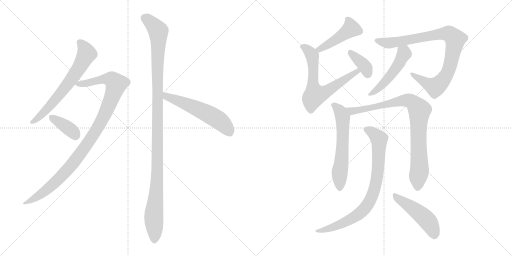
t = 0.00 s
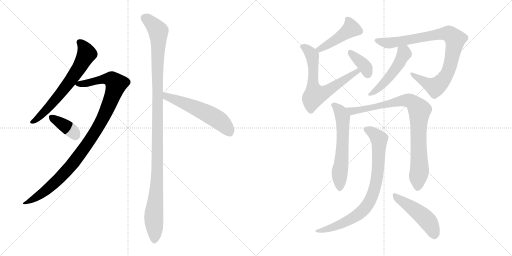
t = 2.00 s
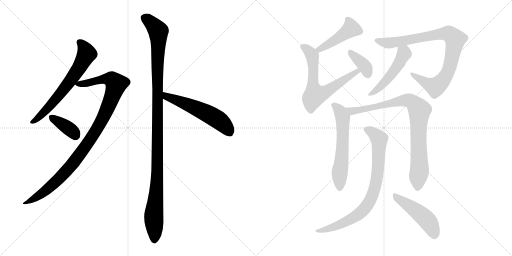
t = 4.00 s
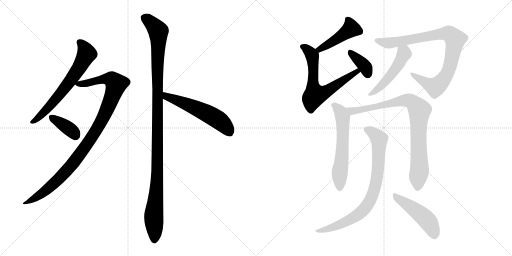
t = 6.00 s
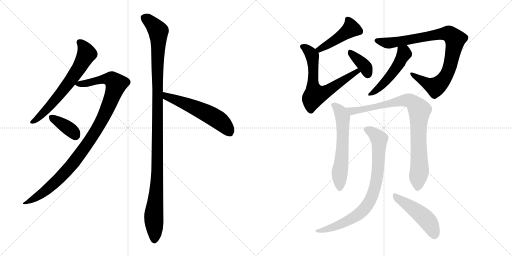
t = 8.00 s
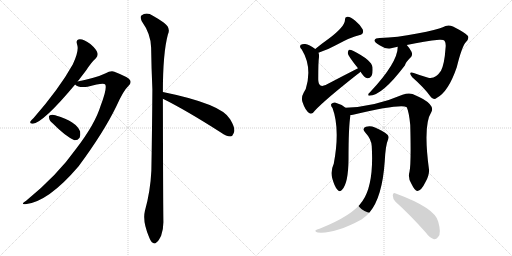
t = 10.00 s

The animated SVG that drew these frames (rendered in a browser with its animation timeline set to each time). Animation: 14 CSS @keyframes rules; frames cover the first 10.00 s.

<svg version="1.1" viewBox="0 0 2048 1024" xmlns="http://www.w3.org/2000/svg">
  <g stroke="lightgray" stroke-dasharray="1,1" stroke-width="1" transform="scale(4, 4)">
    <line x1="0" y1="0" x2="256" y2="256"></line>
    <line x1="256" y1="0" x2="0" y2="256"></line>
    <line x1="128" y1="0" x2="128" y2="256"></line>
    <line x1="0" y1="128" x2="256" y2="128"></line>
    <line x1="256" y1="0" x2="512" y2="256"></line>
    <line x1="512" y1="0" x2="256" y2="256"></line>
    <line x1="384" y1="0" x2="384" y2="256"></line>
    <line x1="256" y1="128" x2="512" y2="128"></line>
  </g>
<g transform="scale(1, -1) translate(0, -850)">
   <style type="text/css">
    @keyframes keyframes0 {
      from {
       stroke: black;
       stroke-dashoffset: 661;
       stroke-width: 128;
       }
       68% {
       animation-timing-function: step-end;
       stroke: black;
       stroke-dashoffset: 0;
       stroke-width: 128;
       }
       to {
       stroke: black;
       stroke-width: 1024;
       }
       }
       #make-me-a-hanzi-animation-0 {
         animation: keyframes0 0.787923s both;
         animation-delay: 0.000000s;
         animation-timing-function: linear;
       }
    @keyframes keyframes1 {
      from {
       stroke: black;
       stroke-dashoffset: 1029;
       stroke-width: 128;
       }
       77% {
       animation-timing-function: step-end;
       stroke: black;
       stroke-dashoffset: 0;
       stroke-width: 128;
       }
       to {
       stroke: black;
       stroke-width: 1024;
       }
       }
       #make-me-a-hanzi-animation-1 {
         animation: keyframes1 1.087402s both;
         animation-delay: 0.787923s;
         animation-timing-function: linear;
       }
    @keyframes keyframes2 {
      from {
       stroke: black;
       stroke-dashoffset: 376;
       stroke-width: 128;
       }
       55% {
       animation-timing-function: step-end;
       stroke: black;
       stroke-dashoffset: 0;
       stroke-width: 128;
       }
       to {
       stroke: black;
       stroke-width: 1024;
       }
       }
       #make-me-a-hanzi-animation-2 {
         animation: keyframes2 0.555990s both;
         animation-delay: 1.875325s;
         animation-timing-function: linear;
       }
    @keyframes keyframes3 {
      from {
       stroke: black;
       stroke-dashoffset: 1166;
       stroke-width: 128;
       }
       79% {
       animation-timing-function: step-end;
       stroke: black;
       stroke-dashoffset: 0;
       stroke-width: 128;
       }
       to {
       stroke: black;
       stroke-width: 1024;
       }
       }
       #make-me-a-hanzi-animation-3 {
         animation: keyframes3 1.198893s both;
         animation-delay: 2.431315s;
         animation-timing-function: linear;
       }
    @keyframes keyframes4 {
      from {
       stroke: black;
       stroke-dashoffset: 563;
       stroke-width: 128;
       }
       65% {
       animation-timing-function: step-end;
       stroke: black;
       stroke-dashoffset: 0;
       stroke-width: 128;
       }
       to {
       stroke: black;
       stroke-width: 1024;
       }
       }
       #make-me-a-hanzi-animation-4 {
         animation: keyframes4 0.708171s both;
         animation-delay: 3.630208s;
         animation-timing-function: linear;
       }
    @keyframes keyframes5 {
      from {
       stroke: black;
       stroke-dashoffset: 458;
       stroke-width: 128;
       }
       60% {
       animation-timing-function: step-end;
       stroke: black;
       stroke-dashoffset: 0;
       stroke-width: 128;
       }
       to {
       stroke: black;
       stroke-width: 1024;
       }
       }
       #make-me-a-hanzi-animation-5 {
         animation: keyframes5 0.622721s both;
         animation-delay: 4.338379s;
         animation-timing-function: linear;
       }
    @keyframes keyframes6 {
      from {
       stroke: black;
       stroke-dashoffset: 661;
       stroke-width: 128;
       }
       68% {
       animation-timing-function: step-end;
       stroke: black;
       stroke-dashoffset: 0;
       stroke-width: 128;
       }
       to {
       stroke: black;
       stroke-width: 1024;
       }
       }
       #make-me-a-hanzi-animation-6 {
         animation: keyframes6 0.787923s both;
         animation-delay: 4.961100s;
         animation-timing-function: linear;
       }
    @keyframes keyframes7 {
      from {
       stroke: black;
       stroke-dashoffset: 374;
       stroke-width: 128;
       }
       55% {
       animation-timing-function: step-end;
       stroke: black;
       stroke-dashoffset: 0;
       stroke-width: 128;
       }
       to {
       stroke: black;
       stroke-width: 1024;
       }
       }
       #make-me-a-hanzi-animation-7 {
         animation: keyframes7 0.554362s both;
         animation-delay: 5.749023s;
         animation-timing-function: linear;
       }
    @keyframes keyframes8 {
      from {
       stroke: black;
       stroke-dashoffset: 901;
       stroke-width: 128;
       }
       75% {
       animation-timing-function: step-end;
       stroke: black;
       stroke-dashoffset: 0;
       stroke-width: 128;
       }
       to {
       stroke: black;
       stroke-width: 1024;
       }
       }
       #make-me-a-hanzi-animation-8 {
         animation: keyframes8 0.983236s both;
         animation-delay: 6.303385s;
         animation-timing-function: linear;
       }
    @keyframes keyframes9 {
      from {
       stroke: black;
       stroke-dashoffset: 501;
       stroke-width: 128;
       }
       62% {
       animation-timing-function: step-end;
       stroke: black;
       stroke-dashoffset: 0;
       stroke-width: 128;
       }
       to {
       stroke: black;
       stroke-width: 1024;
       }
       }
       #make-me-a-hanzi-animation-9 {
         animation: keyframes9 0.657715s both;
         animation-delay: 7.286621s;
         animation-timing-function: linear;
       }
    @keyframes keyframes10 {
      from {
       stroke: black;
       stroke-dashoffset: 605;
       stroke-width: 128;
       }
       66% {
       animation-timing-function: step-end;
       stroke: black;
       stroke-dashoffset: 0;
       stroke-width: 128;
       }
       to {
       stroke: black;
       stroke-width: 1024;
       }
       }
       #make-me-a-hanzi-animation-10 {
         animation: keyframes10 0.742350s both;
         animation-delay: 7.944336s;
         animation-timing-function: linear;
       }
    @keyframes keyframes11 {
      from {
       stroke: black;
       stroke-dashoffset: 881;
       stroke-width: 128;
       }
       74% {
       animation-timing-function: step-end;
       stroke: black;
       stroke-dashoffset: 0;
       stroke-width: 128;
       }
       to {
       stroke: black;
       stroke-width: 1024;
       }
       }
       #make-me-a-hanzi-animation-11 {
         animation: keyframes11 0.966960s both;
         animation-delay: 8.686686s;
         animation-timing-function: linear;
       }
    @keyframes keyframes12 {
      from {
       stroke: black;
       stroke-dashoffset: 821;
       stroke-width: 128;
       }
       73% {
       animation-timing-function: step-end;
       stroke: black;
       stroke-dashoffset: 0;
       stroke-width: 128;
       }
       to {
       stroke: black;
       stroke-width: 1024;
       }
       }
       #make-me-a-hanzi-animation-12 {
         animation: keyframes12 0.918132s both;
         animation-delay: 9.653646s;
         animation-timing-function: linear;
       }
    @keyframes keyframes13 {
      from {
       stroke: black;
       stroke-dashoffset: 481;
       stroke-width: 128;
       }
       61% {
       animation-timing-function: step-end;
       stroke: black;
       stroke-dashoffset: 0;
       stroke-width: 128;
       }
       to {
       stroke: black;
       stroke-width: 1024;
       }
       }
       #make-me-a-hanzi-animation-13 {
         animation: keyframes13 0.641439s both;
         animation-delay: 10.571778s;
         animation-timing-function: linear;
       }
</style>
<path d="M 310.5 524.5 Q 326.5 545.5 343.5 567.5 Q 365.5 601.5 383.5 617.5 Q 393.5 627.5 389.5 639.5 Q 386.5 652.5 361.5 674.5 Q 336.5 693.5 319.5 693.5 Q 301.5 692.5 308.5 672.5 Q 317.5 648.5 291.5 593.5 Q 237.5 496.5 134.5 378.5 Q 124.5 369.5 121.5 364.5 Q 117.5 354.5 131.5 355.5 Q 174.5 361.5 300.5 512.5 L 310.5 524.5 Z" fill="lightgray"></path> 
<path d="M 300.5 512.5 Q 315.5 497.5 350.5 503.5 Q 416.5 521.5 421.5 511.5 Q 428.5 493.5 402.5 427.5 Q 380.5 354.5 304.5 255.5 Q 229.5 149.5 104.5 47.5 Q 79.5 31.5 101.5 33.5 Q 192.5 42.5 314.5 185.5 Q 414.5 320.5 465.5 425.5 Q 493.5 488.5 513.5 506.5 Q 526.5 516.5 520.5 529.5 Q 514.5 541.5 457.5 563.5 Q 444.5 569.5 420.5 556.5 Q 387.5 540.5 310.5 524.5 C 285.5 519.5 285.5 519.5 300.5 512.5 Z" fill="lightgray"></path> 
<path d="M 212.5 355.5 Q 260.5 306.5 297.5 289.5 Q 310.5 288.5 318.5 299.5 Q 322.5 309.5 320.5 324.5 Q 305.5 364.5 223.5 388.5 Q 222.5 389.5 221.5 389.5 Q 208.5 393.5 199.5 389.5 Q 193.5 388.5 196.5 377.5 Q 197.5 367.5 212.5 355.5 Z" fill="lightgray"></path> 
<path d="M 651.5 482.5 Q 651.5 638.5 671.5 712.5 Q 684.5 739.5 654.5 760.5 Q 638.5 772.5 611.5 787.5 Q 586.5 803.5 565.5 788.5 Q 559.5 782.5 566.5 766.5 Q 603.5 714.5 604.5 660.5 Q 605.5 582.5 609.5 493.5 Q 608.5 339.5 605.5 168.5 Q 601.5 84.5 579.5 6.5 Q 569.5 -35.5 596.5 -98.5 Q 603.5 -117.5 611.5 -120.5 Q 618.5 -127.5 626.5 -118.5 Q 633.5 -114.5 644.5 -92.5 Q 654.5 -65.5 653.5 -33.5 Q 652.5 18.5 651.5 455.5 L 651.5 482.5 Z" fill="lightgray"></path> 
<path d="M 651.5 455.5 Q 744.5 409.5 883.5 320.5 Q 905.5 304.5 921.5 304.5 Q 930.5 305.5 934.5 317.5 Q 944.5 333.5 920.5 373.5 Q 887.5 434.5 651.5 482.5 C 622.5 488.5 624.5 468.5 651.5 455.5 Z" fill="lightgray"></path> 
<path d="M 1274.0 639.0 Q 1317.0 655.0 1343.0 669.0 Q 1406.0 703.0 1436.0 709.0 Q 1457.0 713.0 1451.0 732.0 Q 1442.0 750.0 1421.0 767.0 Q 1402.0 783.0 1391.0 783.0 Q 1379.0 784.0 1380.0 771.0 Q 1380.0 744.0 1316.0 696.0 Q 1289.0 677.0 1261.0 654.0 C 1238.0 635.0 1246.0 628.0 1274.0 639.0 Z" fill="lightgray"></path> 
<path d="M 1432.0 577.0 Q 1377.0 549.0 1316.0 517.0 Q 1292.0 502.0 1282.0 508.0 Q 1272.0 514.0 1273.0 537.0 Q 1273.0 604.0 1276.0 622.0 Q 1277.0 632.0 1274.0 639.0 L 1261.0 654.0 Q 1237.0 673.0 1221.0 674.0 Q 1209.0 675.0 1204.0 671.0 Q 1195.0 664.0 1207.0 652.0 Q 1250.0 582.0 1223.0 494.0 Q 1219.0 487.0 1215.0 480.0 Q 1203.0 459.0 1211.0 439.0 Q 1221.0 408.0 1238.0 397.0 Q 1248.0 390.0 1260.0 408.0 Q 1300.0 451.0 1431.0 554.0 Q 1437.0 558.0 1442.0 563.0 C 1465.0 582.0 1459.0 591.0 1432.0 577.0 Z" fill="lightgray"></path> 
<path d="M 1442.0 563.0 Q 1457.0 539.0 1470.0 537.0 Q 1479.0 536.0 1485.0 545.0 Q 1492.0 555.0 1490.0 581.0 Q 1487.0 609.0 1414.0 646.0 Q 1402.0 652.0 1396.0 651.0 Q 1392.0 648.0 1391.0 638.0 Q 1391.0 628.0 1432.0 577.0 L 1442.0 563.0 Z" fill="lightgray"></path> 
<path d="M 1627.0 670.0 Q 1700.0 686.0 1757.0 691.0 Q 1775.0 692.0 1778.0 687.0 Q 1785.0 678.0 1782.0 656.0 Q 1778.0 595.0 1764.0 567.0 Q 1743.0 533.0 1713.0 539.0 Q 1682.0 548.0 1655.0 558.0 Q 1630.0 565.0 1649.0 541.0 Q 1698.0 498.0 1721.0 465.0 Q 1733.0 447.0 1748.0 459.0 Q 1794.0 484.0 1827.0 581.0 Q 1848.0 666.0 1864.0 682.0 Q 1877.0 695.0 1872.0 706.0 Q 1863.0 718.0 1812.0 744.0 Q 1791.0 754.0 1771.0 741.0 Q 1750.0 731.0 1669.0 716.0 Q 1588.0 700.0 1519.0 698.0 Q 1501.0 698.0 1498.0 689.0 Q 1497.0 682.0 1520.0 668.0 Q 1544.0 652.0 1564.0 657.0 Q 1577.0 661.0 1591.0 663.0 L 1627.0 670.0 Z" fill="lightgray"></path> 
<path d="M 1591.0 663.0 Q 1591.0 599.0 1479.0 480.0 Q 1473.0 476.0 1473.0 471.0 Q 1472.0 467.0 1477.0 467.0 Q 1528.0 467.0 1620.0 589.0 Q 1623.0 602.0 1645.0 623.0 Q 1651.0 632.0 1646.0 643.0 Q 1636.0 661.0 1627.0 670.0 C 1607.0 692.0 1593.0 693.0 1591.0 663.0 Z" fill="lightgray"></path> 
<path d="M 1382.0 419.0 Q 1363.0 434.0 1340.0 440.0 Q 1331.0 441.0 1325.0 434.0 Q 1322.0 428.0 1330.0 418.0 Q 1361.0 334.0 1335.0 195.0 Q 1322.0 168.0 1329.0 137.0 Q 1338.0 104.0 1349.0 92.0 Q 1359.0 79.0 1369.0 92.0 Q 1393.0 117.0 1394.0 211.0 Q 1394.0 346.0 1402.0 390.0 C 1404.0 403.0 1404.0 403.0 1382.0 419.0 Z" fill="lightgray"></path> 
<path d="M 1638.0 163.0 Q 1631.0 138.0 1645.0 116.0 Q 1660.0 85.0 1670.0 86.0 Q 1685.0 87.0 1702.0 122.0 Q 1718.0 150.0 1716.0 172.0 Q 1692.0 350.0 1725.0 401.0 Q 1740.0 426.0 1692.0 454.0 Q 1673.0 464.0 1650.0 474.0 Q 1634.0 480.0 1610.0 471.0 Q 1499.0 423.0 1382.0 419.0 C 1352.0 417.0 1372.0 385.0 1402.0 390.0 Q 1406.0 390.0 1412.0 391.0 Q 1604.0 436.0 1627.0 421.0 Q 1636.0 402.0 1641.0 350.0 Q 1645.0 193.0 1638.0 163.0 Z" fill="lightgray"></path> 
<path d="M 1487.0 265.0 Q 1496.0 112.0 1450.0 46.0 Q 1413.0 -11.0 1278.0 -65.0 Q 1266.0 -68.0 1263.0 -71.0 Q 1257.0 -75.0 1271.0 -80.0 Q 1340.0 -86.0 1446.0 -28.0 Q 1464.0 -16.0 1478.0 0.0 Q 1529.0 60.0 1539.0 205.0 Q 1542.0 269.0 1553.0 294.0 Q 1557.0 304.0 1550.0 311.0 Q 1532.0 327.0 1500.0 340.0 Q 1481.0 349.0 1464.0 343.0 Q 1446.0 336.0 1461.0 320.0 Q 1486.0 293.0 1487.0 265.0 Z" fill="lightgray"></path> 
<path d="M 1582.0 43.0 Q 1637.0 -6.0 1703.0 -80.0 Q 1719.0 -102.0 1736.0 -107.0 Q 1745.0 -108.0 1753.0 -97.0 Q 1766.0 -84.0 1753.0 -37.0 Q 1741.0 18.0 1583.0 76.0 Q 1573.0 82.0 1571.0 69.0 Q 1571.0 54.0 1582.0 43.0 Z" fill="lightgray"></path> 
      <clipPath id="make-me-a-hanzi-clip-0">
      <path d="M 310.5 524.5 Q 326.5 545.5 343.5 567.5 Q 365.5 601.5 383.5 617.5 Q 393.5 627.5 389.5 639.5 Q 386.5 652.5 361.5 674.5 Q 336.5 693.5 319.5 693.5 Q 301.5 692.5 308.5 672.5 Q 317.5 648.5 291.5 593.5 Q 237.5 496.5 134.5 378.5 Q 124.5 369.5 121.5 364.5 Q 117.5 354.5 131.5 355.5 Q 174.5 361.5 300.5 512.5 L 310.5 524.5 Z" fill="lightgray"></path>
      </clipPath>
      <path clip-path="url(#make-me-a-hanzi-clip-0)" d="M 318.5 680.5 L 330.5 670.5 L 346.5 635.5 L 309.5 567.5 L 206.5 433.5 L 157.5 382.5 L 129.5 363.5 " fill="none" id="make-me-a-hanzi-animation-0" stroke-dasharray="533 1066" stroke-linecap="round"></path>

      <clipPath id="make-me-a-hanzi-clip-1">
      <path d="M 300.5 512.5 Q 315.5 497.5 350.5 503.5 Q 416.5 521.5 421.5 511.5 Q 428.5 493.5 402.5 427.5 Q 380.5 354.5 304.5 255.5 Q 229.5 149.5 104.5 47.5 Q 79.5 31.5 101.5 33.5 Q 192.5 42.5 314.5 185.5 Q 414.5 320.5 465.5 425.5 Q 493.5 488.5 513.5 506.5 Q 526.5 516.5 520.5 529.5 Q 514.5 541.5 457.5 563.5 Q 444.5 569.5 420.5 556.5 Q 387.5 540.5 310.5 524.5 C 285.5 519.5 285.5 519.5 300.5 512.5 Z" fill="lightgray"></path>
      </clipPath>
      <path clip-path="url(#make-me-a-hanzi-clip-1)" d="M 309.5 515.5 L 359.5 518.5 L 400.5 531.5 L 439.5 534.5 L 464.5 514.5 L 408.5 370.5 L 311.5 221.5 L 211.5 112.5 L 156.5 68.5 L 106.5 39.5 " fill="none" id="make-me-a-hanzi-animation-1" stroke-dasharray="901 1802" stroke-linecap="round"></path>

      <clipPath id="make-me-a-hanzi-clip-2">
      <path d="M 212.5 355.5 Q 260.5 306.5 297.5 289.5 Q 310.5 288.5 318.5 299.5 Q 322.5 309.5 320.5 324.5 Q 305.5 364.5 223.5 388.5 Q 222.5 389.5 221.5 389.5 Q 208.5 393.5 199.5 389.5 Q 193.5 388.5 196.5 377.5 Q 197.5 367.5 212.5 355.5 Z" fill="lightgray"></path>
      </clipPath>
      <path clip-path="url(#make-me-a-hanzi-clip-2)" d="M 206.5 381.5 L 268.5 341.5 L 302.5 309.5 " fill="none" id="make-me-a-hanzi-animation-2" stroke-dasharray="248 496" stroke-linecap="round"></path>

      <clipPath id="make-me-a-hanzi-clip-3">
      <path d="M 651.5 482.5 Q 651.5 638.5 671.5 712.5 Q 684.5 739.5 654.5 760.5 Q 638.5 772.5 611.5 787.5 Q 586.5 803.5 565.5 788.5 Q 559.5 782.5 566.5 766.5 Q 603.5 714.5 604.5 660.5 Q 605.5 582.5 609.5 493.5 Q 608.5 339.5 605.5 168.5 Q 601.5 84.5 579.5 6.5 Q 569.5 -35.5 596.5 -98.5 Q 603.5 -117.5 611.5 -120.5 Q 618.5 -127.5 626.5 -118.5 Q 633.5 -114.5 644.5 -92.5 Q 654.5 -65.5 653.5 -33.5 Q 652.5 18.5 651.5 455.5 L 651.5 482.5 Z" fill="lightgray"></path>
      </clipPath>
      <path clip-path="url(#make-me-a-hanzi-clip-3)" d="M 578.5 779.5 L 633.5 725.5 L 630.5 203.5 L 614.5 -23.5 L 617.5 -106.5 " fill="none" id="make-me-a-hanzi-animation-3" stroke-dasharray="1038 2076" stroke-linecap="round"></path>

      <clipPath id="make-me-a-hanzi-clip-4">
      <path d="M 651.5 455.5 Q 744.5 409.5 883.5 320.5 Q 905.5 304.5 921.5 304.5 Q 930.5 305.5 934.5 317.5 Q 944.5 333.5 920.5 373.5 Q 887.5 434.5 651.5 482.5 C 622.5 488.5 624.5 468.5 651.5 455.5 Z" fill="lightgray"></path>
      </clipPath>
      <path clip-path="url(#make-me-a-hanzi-clip-4)" d="M 662.5 475.5 L 666.5 464.5 L 780.5 420.5 L 856.5 381.5 L 889.5 358.5 L 918.5 320.5 " fill="none" id="make-me-a-hanzi-animation-4" stroke-dasharray="435 870" stroke-linecap="round"></path>

      <clipPath id="make-me-a-hanzi-clip-5">
      <path d="M 1274.0 639.0 Q 1317.0 655.0 1343.0 669.0 Q 1406.0 703.0 1436.0 709.0 Q 1457.0 713.0 1451.0 732.0 Q 1442.0 750.0 1421.0 767.0 Q 1402.0 783.0 1391.0 783.0 Q 1379.0 784.0 1380.0 771.0 Q 1380.0 744.0 1316.0 696.0 Q 1289.0 677.0 1261.0 654.0 C 1238.0 635.0 1246.0 628.0 1274.0 639.0 Z" fill="lightgray"></path>
      </clipPath>
      <path clip-path="url(#make-me-a-hanzi-clip-5)" d="M 1389.0 774.0 L 1405.0 736.0 L 1307.0 668.0 L 1279.0 652.0 L 1270.0 655.0 " fill="none" id="make-me-a-hanzi-animation-5" stroke-dasharray="330 660" stroke-linecap="round"></path>

      <clipPath id="make-me-a-hanzi-clip-6">
      <path d="M 1432.0 577.0 Q 1377.0 549.0 1316.0 517.0 Q 1292.0 502.0 1282.0 508.0 Q 1272.0 514.0 1273.0 537.0 Q 1273.0 604.0 1276.0 622.0 Q 1277.0 632.0 1274.0 639.0 L 1261.0 654.0 Q 1237.0 673.0 1221.0 674.0 Q 1209.0 675.0 1204.0 671.0 Q 1195.0 664.0 1207.0 652.0 Q 1250.0 582.0 1223.0 494.0 Q 1219.0 487.0 1215.0 480.0 Q 1203.0 459.0 1211.0 439.0 Q 1221.0 408.0 1238.0 397.0 Q 1248.0 390.0 1260.0 408.0 Q 1300.0 451.0 1431.0 554.0 Q 1437.0 558.0 1442.0 563.0 C 1465.0 582.0 1459.0 591.0 1432.0 577.0 Z" fill="lightgray"></path>
      </clipPath>
      <path clip-path="url(#make-me-a-hanzi-clip-6)" d="M 1211.0 663.0 L 1231.0 651.0 L 1249.0 622.0 L 1251.0 516.0 L 1264.0 470.0 L 1307.0 485.0 L 1406.0 551.0 L 1433.0 562.0 " fill="none" id="make-me-a-hanzi-animation-6" stroke-dasharray="533 1066" stroke-linecap="round"></path>

      <clipPath id="make-me-a-hanzi-clip-7">
      <path d="M 1442.0 563.0 Q 1457.0 539.0 1470.0 537.0 Q 1479.0 536.0 1485.0 545.0 Q 1492.0 555.0 1490.0 581.0 Q 1487.0 609.0 1414.0 646.0 Q 1402.0 652.0 1396.0 651.0 Q 1392.0 648.0 1391.0 638.0 Q 1391.0 628.0 1432.0 577.0 L 1442.0 563.0 Z" fill="lightgray"></path>
      </clipPath>
      <path clip-path="url(#make-me-a-hanzi-clip-7)" d="M 1399.0 642.0 L 1456.0 589.0 L 1471.0 552.0 " fill="none" id="make-me-a-hanzi-animation-7" stroke-dasharray="246 492" stroke-linecap="round"></path>

      <clipPath id="make-me-a-hanzi-clip-8">
      <path d="M 1627.0 670.0 Q 1700.0 686.0 1757.0 691.0 Q 1775.0 692.0 1778.0 687.0 Q 1785.0 678.0 1782.0 656.0 Q 1778.0 595.0 1764.0 567.0 Q 1743.0 533.0 1713.0 539.0 Q 1682.0 548.0 1655.0 558.0 Q 1630.0 565.0 1649.0 541.0 Q 1698.0 498.0 1721.0 465.0 Q 1733.0 447.0 1748.0 459.0 Q 1794.0 484.0 1827.0 581.0 Q 1848.0 666.0 1864.0 682.0 Q 1877.0 695.0 1872.0 706.0 Q 1863.0 718.0 1812.0 744.0 Q 1791.0 754.0 1771.0 741.0 Q 1750.0 731.0 1669.0 716.0 Q 1588.0 700.0 1519.0 698.0 Q 1501.0 698.0 1498.0 689.0 Q 1497.0 682.0 1520.0 668.0 Q 1544.0 652.0 1564.0 657.0 Q 1577.0 661.0 1591.0 663.0 L 1627.0 670.0 Z" fill="lightgray"></path>
      </clipPath>
      <path clip-path="url(#make-me-a-hanzi-clip-8)" d="M 1506.0 688.0 L 1556.0 678.0 L 1777.0 716.0 L 1806.0 709.0 L 1821.0 692.0 L 1804.0 599.0 L 1785.0 548.0 L 1760.0 515.0 L 1738.0 503.0 L 1648.0 551.0 " fill="none" id="make-me-a-hanzi-animation-8" stroke-dasharray="773 1546" stroke-linecap="round"></path>

      <clipPath id="make-me-a-hanzi-clip-9">
      <path d="M 1591.0 663.0 Q 1591.0 599.0 1479.0 480.0 Q 1473.0 476.0 1473.0 471.0 Q 1472.0 467.0 1477.0 467.0 Q 1528.0 467.0 1620.0 589.0 Q 1623.0 602.0 1645.0 623.0 Q 1651.0 632.0 1646.0 643.0 Q 1636.0 661.0 1627.0 670.0 C 1607.0 692.0 1593.0 693.0 1591.0 663.0 Z" fill="lightgray"></path>
      </clipPath>
      <path clip-path="url(#make-me-a-hanzi-clip-9)" d="M 1598.0 658.0 L 1617.0 635.0 L 1595.0 593.0 L 1534.0 515.0 L 1479.0 473.0 " fill="none" id="make-me-a-hanzi-animation-9" stroke-dasharray="373 746" stroke-linecap="round"></path>

      <clipPath id="make-me-a-hanzi-clip-10">
      <path d="M 1382.0 419.0 Q 1363.0 434.0 1340.0 440.0 Q 1331.0 441.0 1325.0 434.0 Q 1322.0 428.0 1330.0 418.0 Q 1361.0 334.0 1335.0 195.0 Q 1322.0 168.0 1329.0 137.0 Q 1338.0 104.0 1349.0 92.0 Q 1359.0 79.0 1369.0 92.0 Q 1393.0 117.0 1394.0 211.0 Q 1394.0 346.0 1402.0 390.0 C 1404.0 403.0 1404.0 403.0 1382.0 419.0 Z" fill="lightgray"></path>
      </clipPath>
      <path clip-path="url(#make-me-a-hanzi-clip-10)" d="M 1333.0 430.0 L 1353.0 414.0 L 1371.0 381.0 L 1372.0 300.0 L 1359.0 159.0 L 1359.0 96.0 " fill="none" id="make-me-a-hanzi-animation-10" stroke-dasharray="477 954" stroke-linecap="round"></path>

      <clipPath id="make-me-a-hanzi-clip-11">
      <path d="M 1638.0 163.0 Q 1631.0 138.0 1645.0 116.0 Q 1660.0 85.0 1670.0 86.0 Q 1685.0 87.0 1702.0 122.0 Q 1718.0 150.0 1716.0 172.0 Q 1692.0 350.0 1725.0 401.0 Q 1740.0 426.0 1692.0 454.0 Q 1673.0 464.0 1650.0 474.0 Q 1634.0 480.0 1610.0 471.0 Q 1499.0 423.0 1382.0 419.0 C 1352.0 417.0 1372.0 385.0 1402.0 390.0 Q 1406.0 390.0 1412.0 391.0 Q 1604.0 436.0 1627.0 421.0 Q 1636.0 402.0 1641.0 350.0 Q 1645.0 193.0 1638.0 163.0 Z" fill="lightgray"></path>
      </clipPath>
      <path clip-path="url(#make-me-a-hanzi-clip-11)" d="M 1390.0 417.0 L 1399.0 409.0 L 1423.0 405.0 L 1625.0 449.0 L 1646.0 444.0 L 1668.0 423.0 L 1678.0 407.0 L 1673.0 291.0 L 1678.0 167.0 L 1670.0 97.0 " fill="none" id="make-me-a-hanzi-animation-11" stroke-dasharray="753 1506" stroke-linecap="round"></path>

      <clipPath id="make-me-a-hanzi-clip-12">
      <path d="M 1487.0 265.0 Q 1496.0 112.0 1450.0 46.0 Q 1413.0 -11.0 1278.0 -65.0 Q 1266.0 -68.0 1263.0 -71.0 Q 1257.0 -75.0 1271.0 -80.0 Q 1340.0 -86.0 1446.0 -28.0 Q 1464.0 -16.0 1478.0 0.0 Q 1529.0 60.0 1539.0 205.0 Q 1542.0 269.0 1553.0 294.0 Q 1557.0 304.0 1550.0 311.0 Q 1532.0 327.0 1500.0 340.0 Q 1481.0 349.0 1464.0 343.0 Q 1446.0 336.0 1461.0 320.0 Q 1486.0 293.0 1487.0 265.0 Z" fill="lightgray"></path>
      </clipPath>
      <path clip-path="url(#make-me-a-hanzi-clip-12)" d="M 1466.0 331.0 L 1498.0 313.0 L 1517.0 287.0 L 1508.0 142.0 L 1485.0 57.0 L 1447.0 3.0 L 1411.0 -23.0 L 1325.0 -62.0 L 1268.0 -74.0 " fill="none" id="make-me-a-hanzi-animation-12" stroke-dasharray="693 1386" stroke-linecap="round"></path>

      <clipPath id="make-me-a-hanzi-clip-13">
      <path d="M 1582.0 43.0 Q 1637.0 -6.0 1703.0 -80.0 Q 1719.0 -102.0 1736.0 -107.0 Q 1745.0 -108.0 1753.0 -97.0 Q 1766.0 -84.0 1753.0 -37.0 Q 1741.0 18.0 1583.0 76.0 Q 1573.0 82.0 1571.0 69.0 Q 1571.0 54.0 1582.0 43.0 Z" fill="lightgray"></path>
      </clipPath>
      <path clip-path="url(#make-me-a-hanzi-clip-13)" d="M 1582.0 64.0 L 1700.0 -23.0 L 1725.0 -55.0 L 1737.0 -91.0 " fill="none" id="make-me-a-hanzi-animation-13" stroke-dasharray="353 706" stroke-linecap="round"></path>

</g>
</svg>
